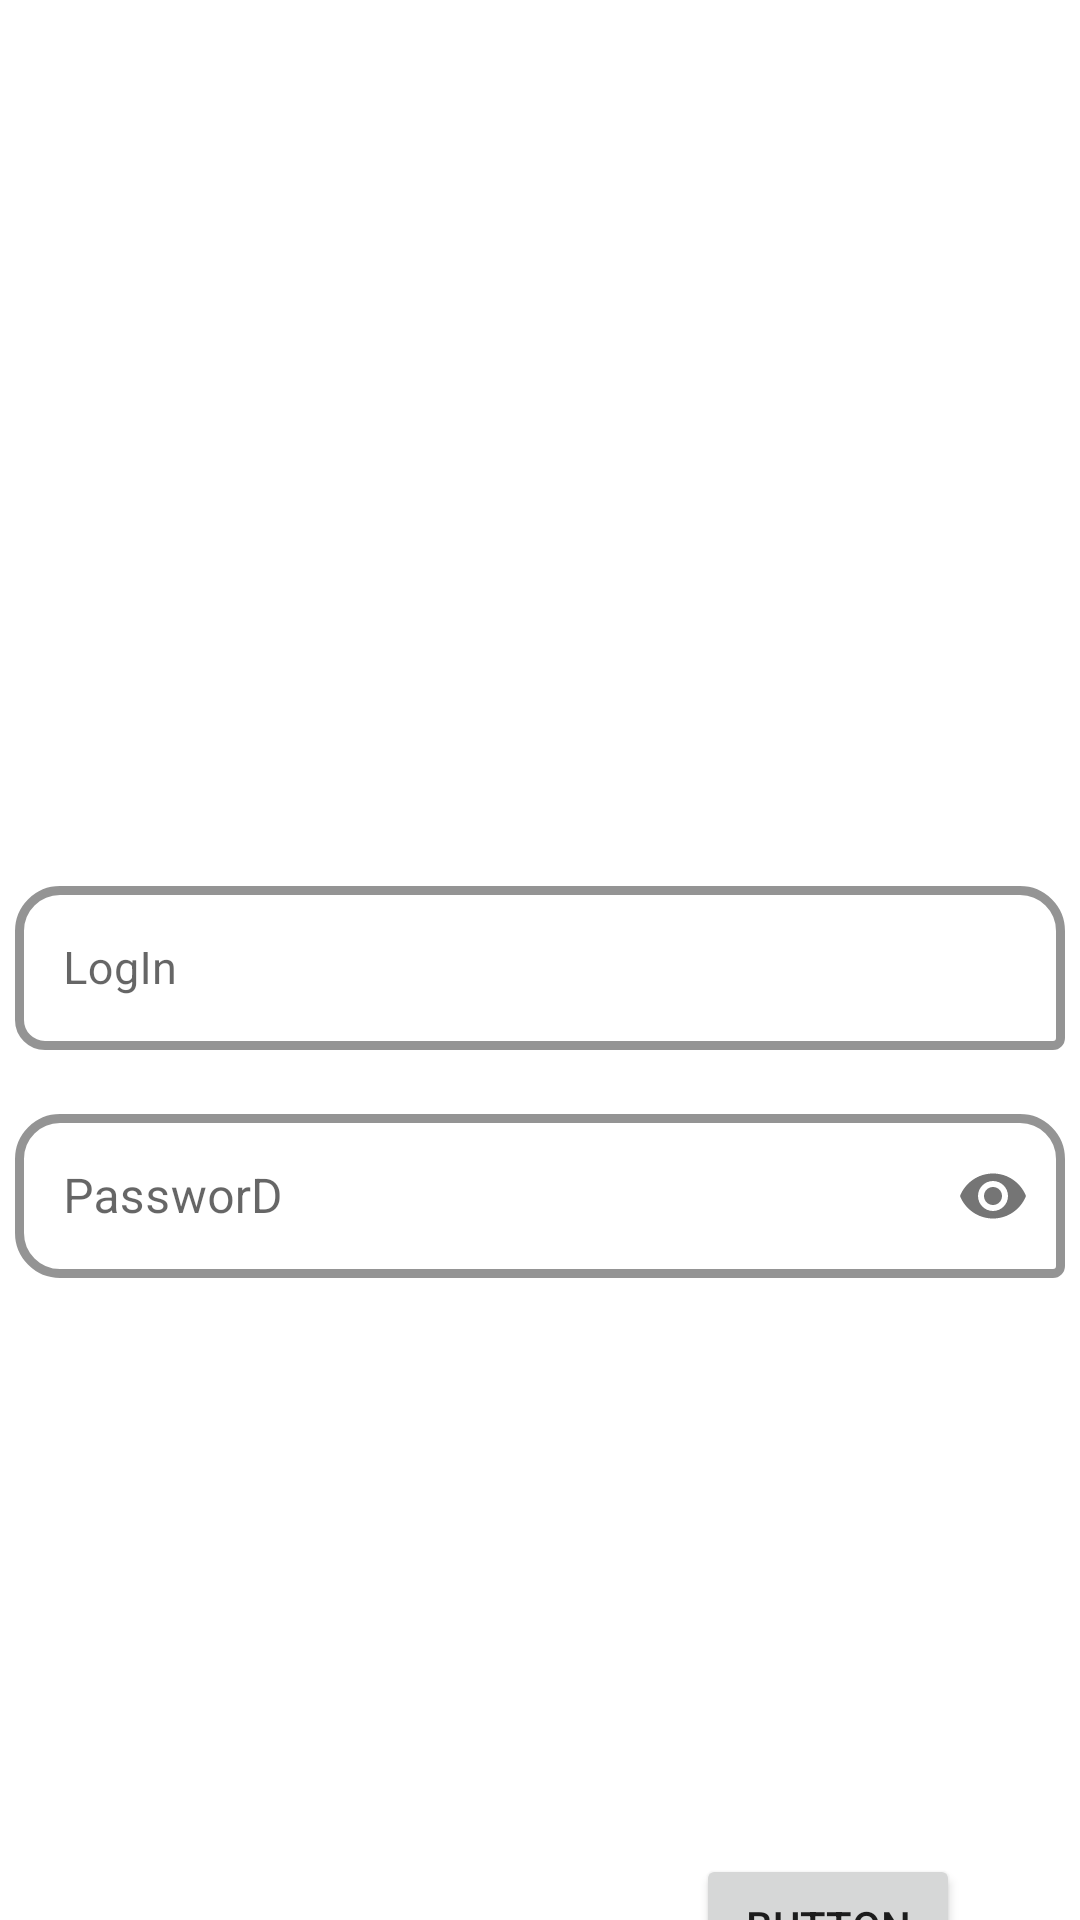

Android layout source for this screen:
<!-- AndroidManifest.xml: application theme Theme.RegFrag -->
<!-- res/layout/fragment_login.xml -->
<?xml version="1.0" encoding="utf-8"?>
<androidx.constraintlayout.widget.ConstraintLayout xmlns:android="http://schemas.android.com/apk/res/android"
    android:id="@+id/log"
    xmlns:tools="http://schemas.android.com/tools"
    android:layout_width="match_parent"
    android:layout_height="match_parent"
    xmlns:app="http://schemas.android.com/apk/res-auto"
    tools:context=".Login">

    <com.google.android.material.textfield.TextInputLayout
        android:id="@+id/login2"
        style="@style/Widget.MaterialComponents.TextInputLayout.OutlinedBox"
        android:layout_width="350dp"
        android:layout_height="60dp"
        android:hint="LogIn"
        app:boxCornerRadiusBottomStart="10dp"
        app:boxCornerRadiusTopEnd="15dp"
        app:boxCornerRadiusTopStart="15dp"
        app:boxStrokeColor="@color/black"
        app:boxStrokeWidth="3dp"
        app:layout_constraintBottom_toBottomOf="parent"
        app:layout_constraintEnd_toEndOf="parent"
        app:layout_constraintStart_toStartOf="parent"
        app:layout_constraintTop_toTopOf="parent"
        app:endIconMode="clear_text">

        <com.google.android.material.textfield.TextInputEditText
            android:id="@+id/login"
            android:layout_width="match_parent"
            android:layout_height="match_parent"
            android:inputType="textEmailAddress"
            android:textSize="15dp"/>
    </com.google.android.material.textfield.TextInputLayout>

    <com.google.android.material.textfield.TextInputLayout
        android:id="@+id/parol2"
        style="@style/Widget.MaterialComponents.TextInputLayout.OutlinedBox"
        android:layout_width="350dp"
        android:layout_height="60dp"
        android:layout_marginTop="16dp"
        android:hint="PassworD"
        app:boxCornerRadiusBottomStart="15dp"
        app:boxCornerRadiusTopEnd="15dp"
        app:boxCornerRadiusTopStart="15dp"
        app:boxStrokeColor="@color/black"
        app:boxStrokeWidth="3dp"
        app:layout_constraintBottom_toBottomOf="parent"
        app:layout_constraintEnd_toEndOf="parent"
        app:layout_constraintStart_toStartOf="parent"
        app:layout_constraintTop_toBottomOf="@+id/login2"
        app:layout_constraintVertical_bias="0.0"
        app:passwordToggleEnabled="true">

        <com.google.android.material.textfield.TextInputEditText
            android:id="@+id/parol"
            android:layout_width="match_parent"
            android:layout_height="match_parent"
            android:inputType="textPassword" />
    </com.google.android.material.textfield.TextInputLayout>

    <Button
        android:id="@+id/button"
        android:layout_width="wrap_content"
        android:layout_height="wrap_content"
        android:layout_marginTop="192dp"
        android:layout_marginEnd="40dp"
        android:text="Button"
        app:layout_constraintEnd_toEndOf="parent"
        app:layout_constraintTop_toBottomOf="@+id/parol2" />
</androidx.constraintlayout.widget.ConstraintLayout>
<!-- resources referenced by this layout -->
<resources>
  <style name="Theme.RegFrag" parent="Theme.MaterialComponents.DayNight.NoActionBar">
          
          <item name="colorPrimary">@color/purple_500</item>
          <item name="colorPrimaryVariant">@color/purple_700</item>
          <item name="colorOnPrimary">@color/white</item>
          
          <item name="colorSecondary">@color/teal_200</item>
          <item name="colorSecondaryVariant">@color/teal_700</item>
          <item name="colorOnSecondary">@color/black</item>
          
          <item name="android:statusBarColor">?attr/colorPrimaryVariant</item>
          
      </style>
  <!-- not gathered from this repository: default colours our renderer supplied (Android Studio template values) -->
  <color name="purple_500">#FF6200EE</color>
  <color name="purple_700">#FF3700B3</color>
  <color name="teal_200">#FF03DAC5</color>
  <color name="teal_700">#FF018786</color>
  <color name="black">#FF000000</color>
  <color name="white">#FFFFFFFF</color>
</resources>
